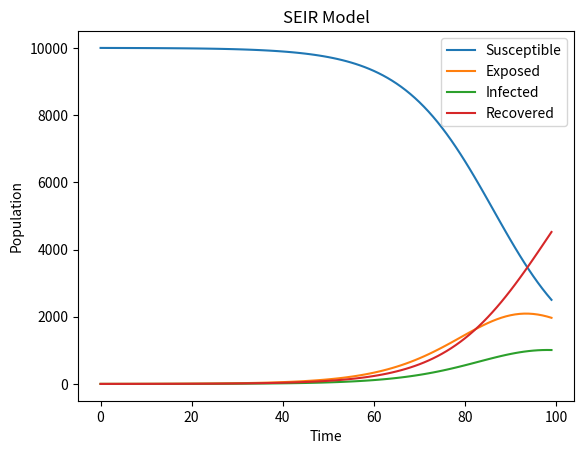

Write the Python code that produced this figure.
import numpy as np
import matplotlib.pyplot as plt


def seir_model(N, beta, gamma, sigma, I0, E0, R0, T):
    S0 = N - I0 - E0 - R0
    S = [S0]
    E = [E0]
    I = [I0]
    R = [R0]
    for t in range(1, T):
        S.append(S[t-1] - beta*S[t-1]*I[t-1]/N)
        E.append(E[t-1] + beta*S[t-1]*I[t-1]/N - sigma*E[t-1])
        I.append(I[t-1] + sigma*E[t-1] - gamma*I[t-1])
        R.append(R[t-1] + gamma*I[t-1])
    return S, E, I, R


N = 10000
beta = 0.6
gamma = 0.2
sigma = 0.1
I0 = 1
E0 = 0
R0 = 0
T = 100

S, E, I, R = seir_model(N, beta, gamma, sigma, I0, E0, R0, T)

plt.plot(S, label='Susceptible')
plt.plot(E, label='Exposed')
plt.plot(I, label='Infected')
plt.plot(R, label='Recovered')
plt.xlabel('Time')
plt.ylabel('Population')
plt.title('SEIR Model')
plt.legend()
plt.show()

